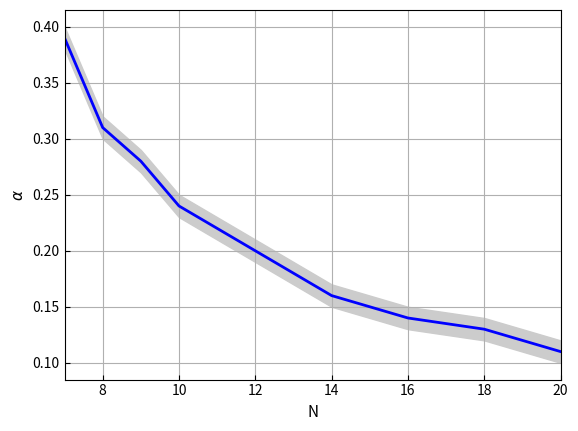

The matplotlib source for this figure:
import numpy as np
import matplotlib.pyplot as plt

list_N = np.array([7, 8, 9, 10, 11, 12, 13, 14, 15, 16, 17, 18, 19, 20])
list_alpha = np.array([0.39, 0.31, 0.28, 0.24, 0.22, 0.20, 0.18, 0.16, 0.15, 0.14, 0.135, 0.13, 0.12, 0.11])
list_alpha_std = np.array([0.01]*14)

fig, ax = plt.subplots()
plt.plot(list_N, list_alpha, color='blue', lw=2)
plt.fill_between(list_N, list_alpha - list_alpha_std, list_alpha + list_alpha_std, color='#CCCCCC')
plt.tick_params(which='major', direction='in')
plt.tick_params(which='minor', direction='in')
# lower left
# lower right
# upper left
# upper right
# plt.legend(loc="upper left")
ax.grid()
ax.minorticks_off()
plt.xlim(7, 20)
# plt.yscale('log')
# plt.ylim(0.0001, 0.2)
# plt.title('N = 2, M = 3, '+r'$\alpha_{\varphi}$ = 0.0')
plt.xlabel('N', fontsize=11)
plt.ylabel(r'$\alpha$', fontsize=11)
plt.show()
